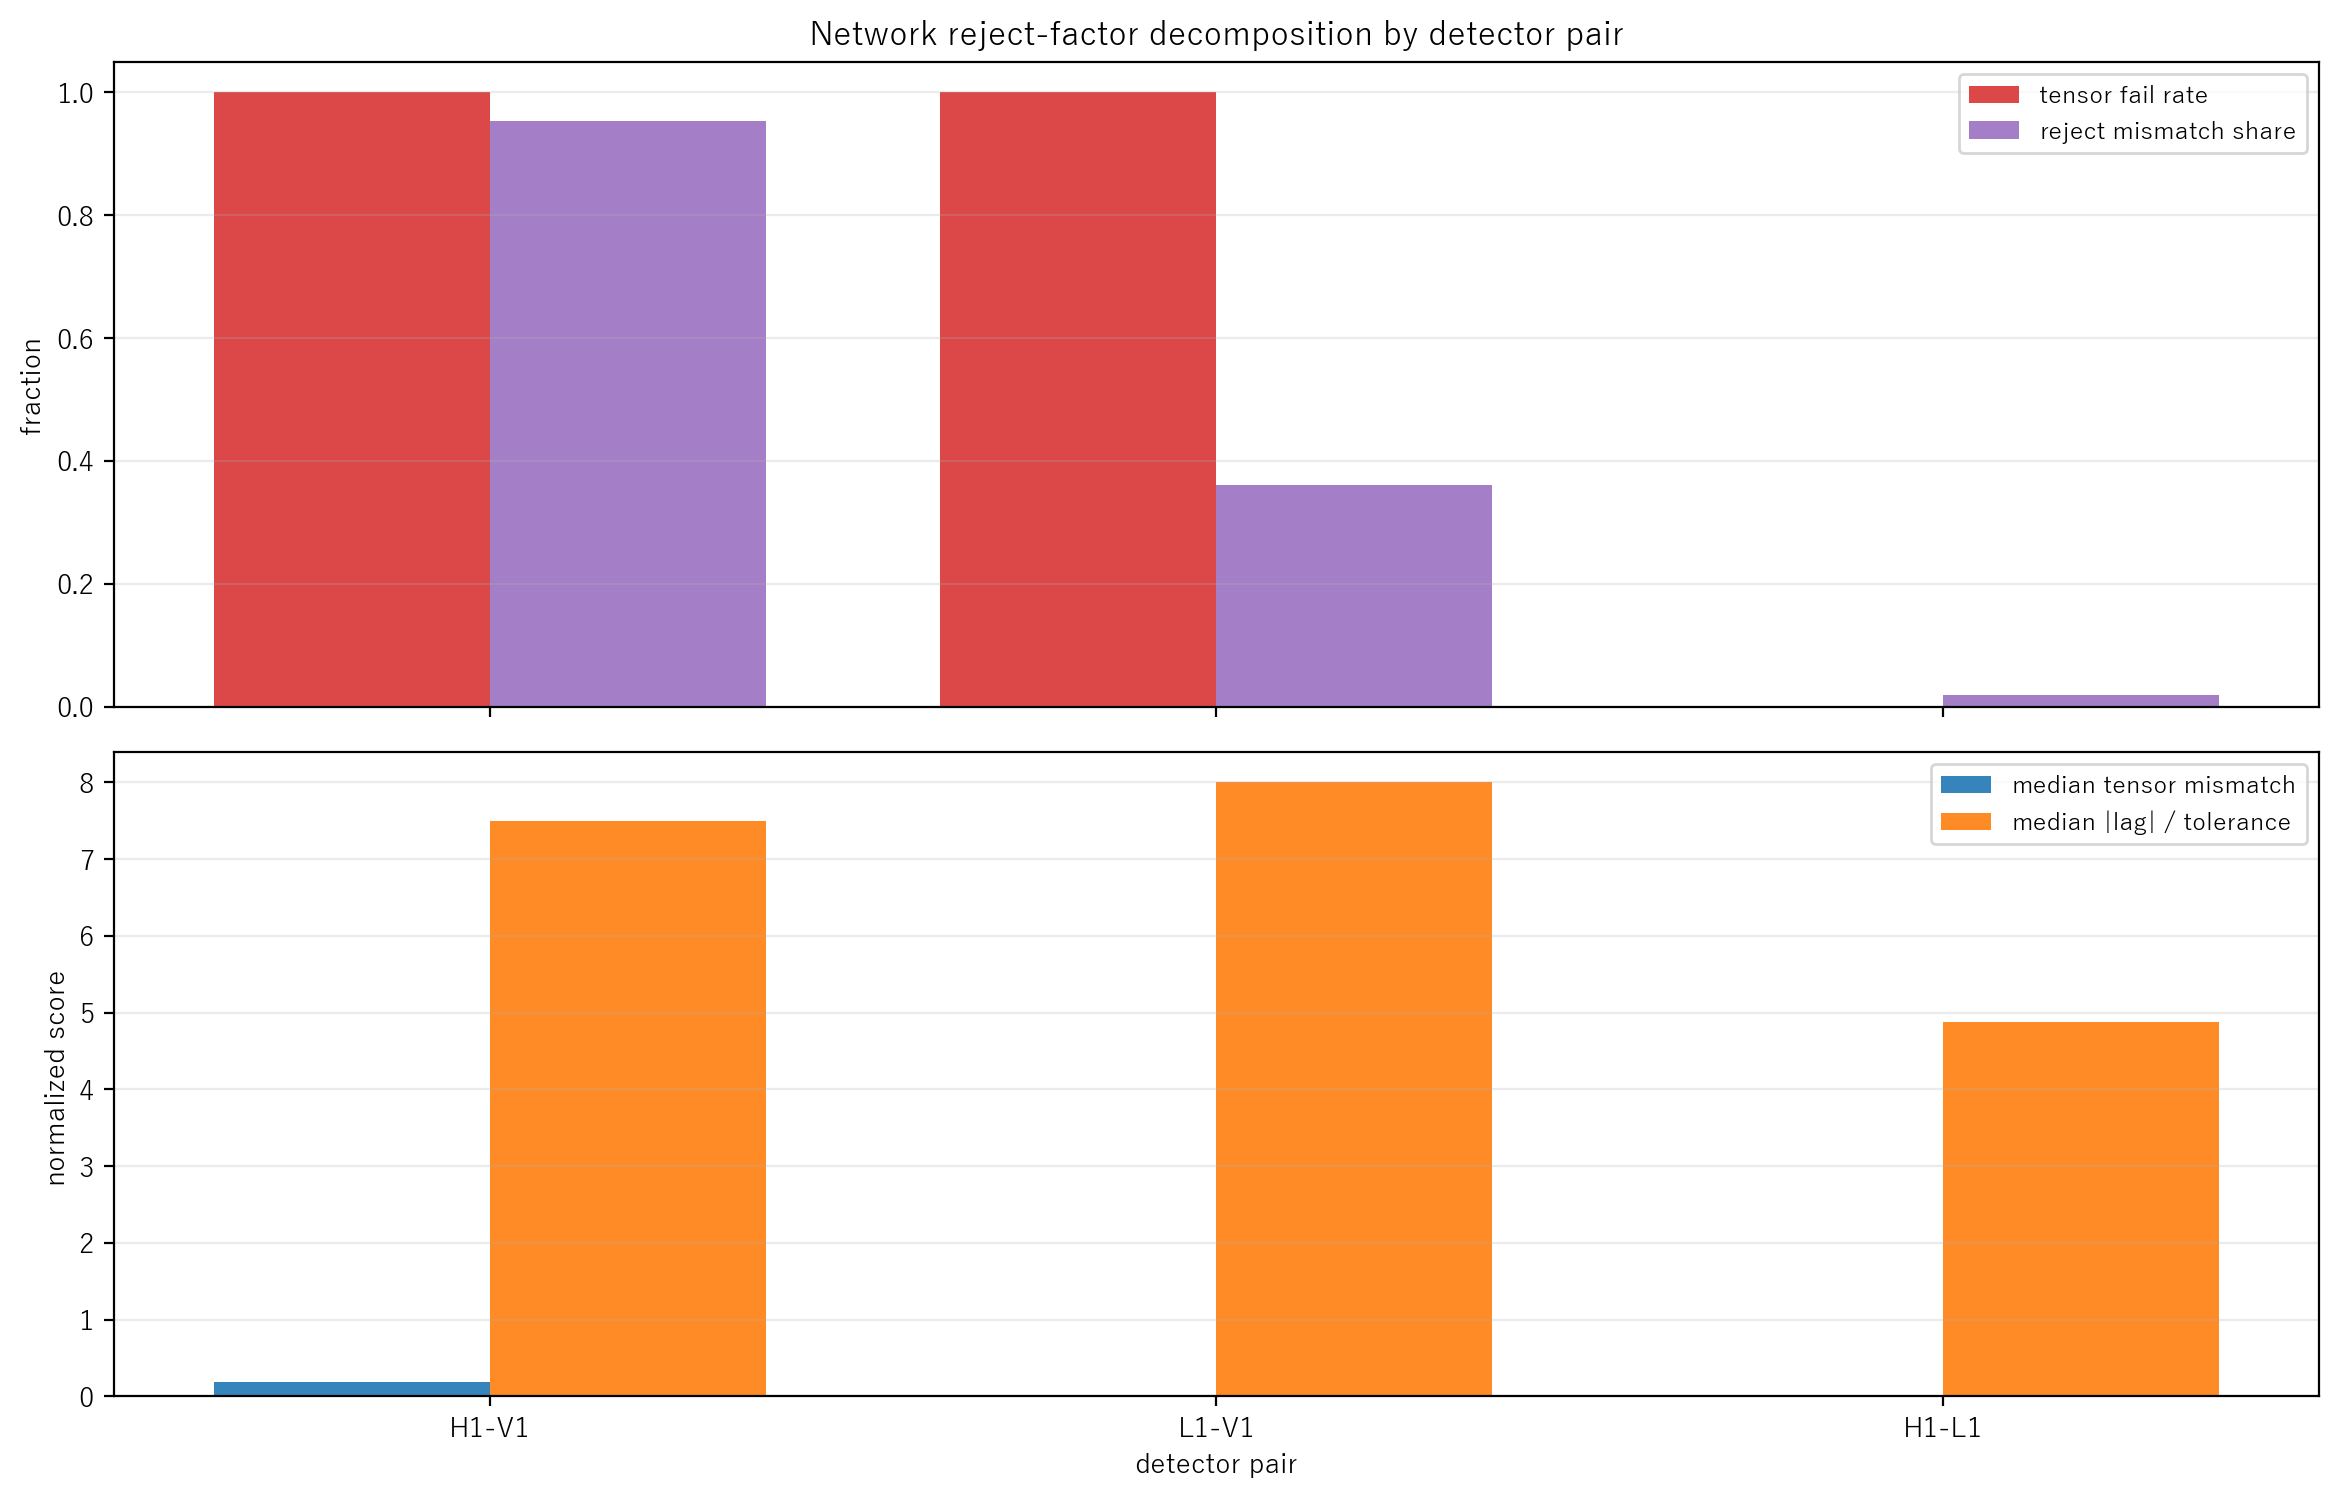

The file beside this chart, header and first rows:
pair, bottleneck_rank, n_rows, n_reject_event_rows, n_tensor_fail, tensor_fail_rate, scalar_overlap_rate, mean_reject_tensor_mismatch_share, median_tensor_mismatch, median_scalar_mismatch, median_abs_corr, median_abs_lag_over_tolerance, median_obs_ratio_iqr_rel
H1-V1, 1, 3, 3, 3, 1, 0, 0.9541, 0.19, 10.69, 0.07291, 7.5, 0.7012
L1-V1, 2, 3, 3, 3, 1, 0.6667, 0.3604, 0.001167, 0.2445, 0.08194, 8, 0.4497
H1-L1, 3, 3, 3, 0, 0, 1, 0.01892, 0.0001544, 0.0213, 0.5303, 4.875, 0.7772
